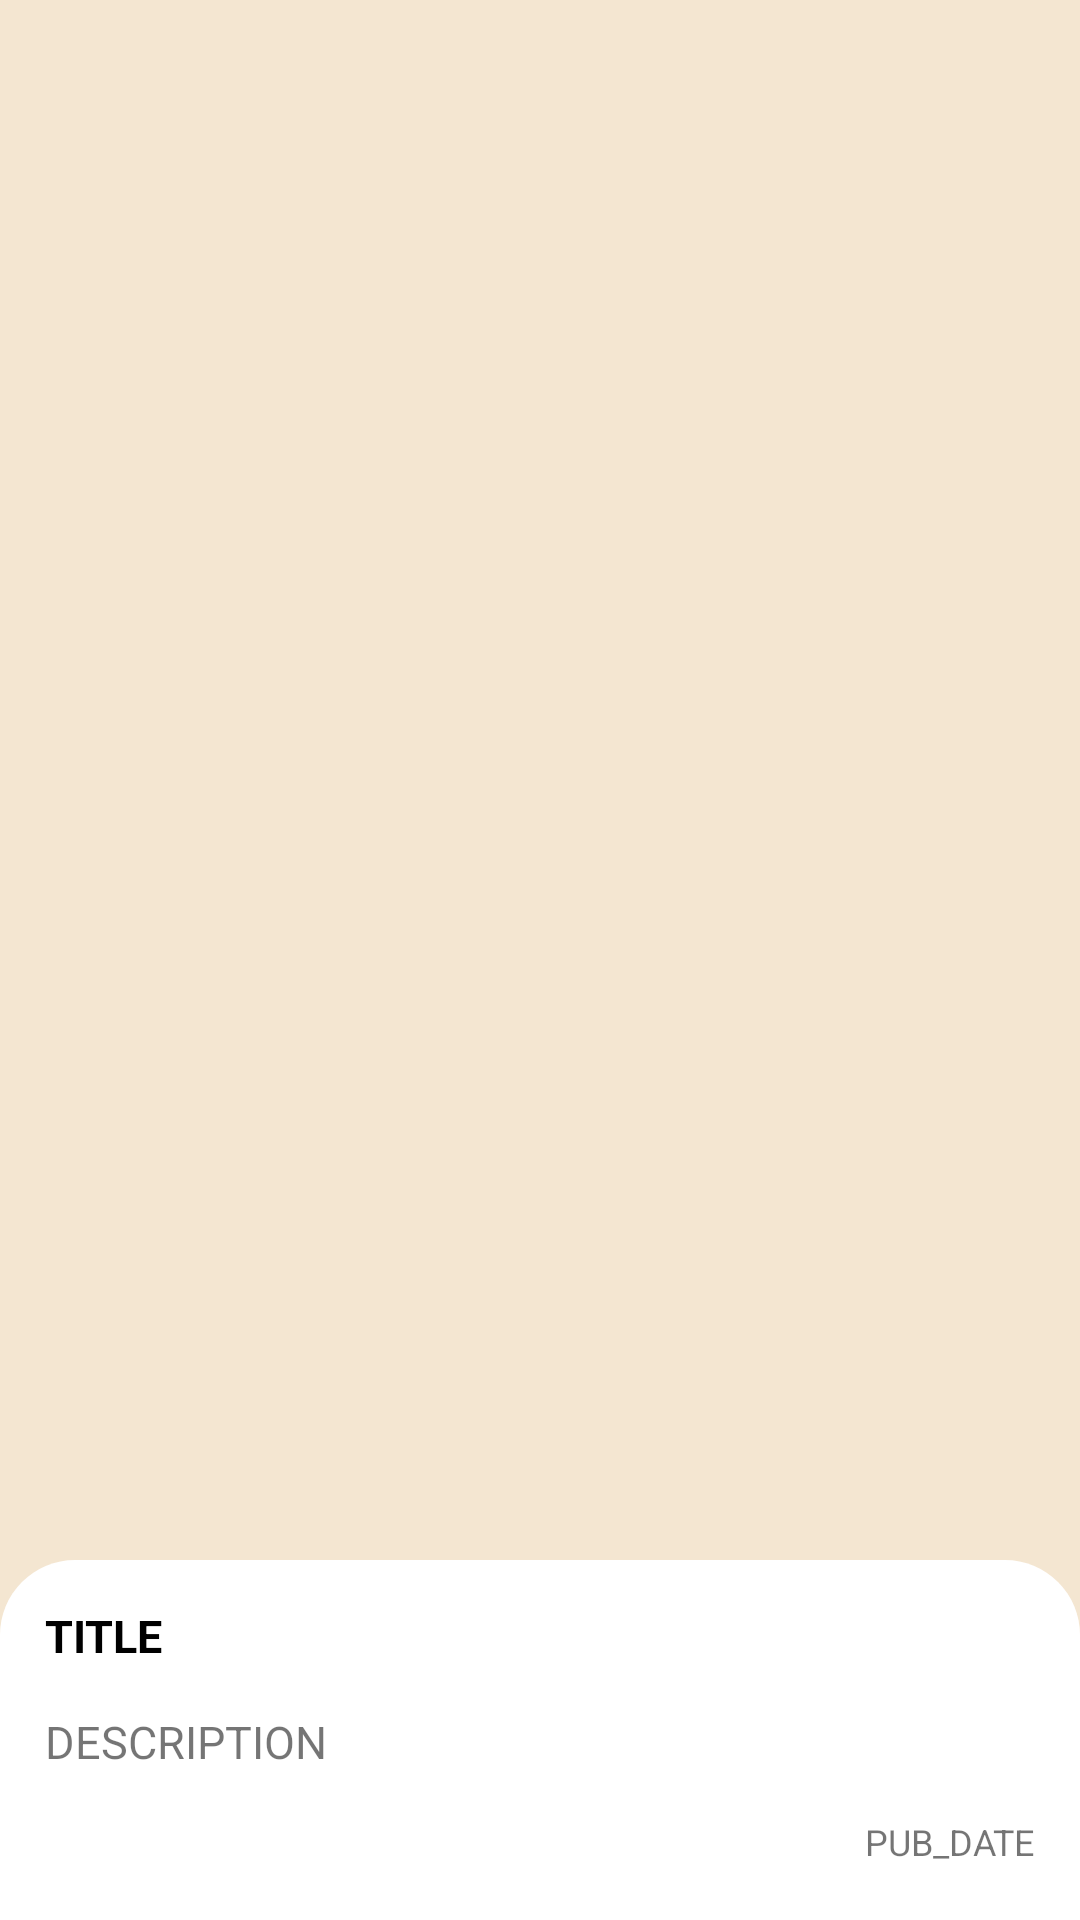

Layout XML and referenced resources for this Android screen:
<!-- AndroidManifest.xml: application theme Theme.NewzApp -->
<!-- res/layout/article_rv_view.xml -->
<?xml version="1.0" encoding="utf-8"?>
<androidx.constraintlayout.widget.ConstraintLayout xmlns:android="http://schemas.android.com/apk/res/android"
    android:layout_width="match_parent"
    android:layout_height="wrap_content"
    xmlns:app="http://schemas.android.com/apk/res-auto"
    android:background="@color/myPrimary"
    android:layout_margin="15dp">

    <ImageView
        android:id="@+id/each_article_iv"
        android:layout_width="match_parent"
        android:layout_height="300dp"
        app:layout_constraintStart_toStartOf="parent"
        app:layout_constraintEnd_toEndOf="parent"
        app:layout_constraintTop_toTopOf="parent"
        app:layout_constraintTop_toBottomOf="parent"
        android:scaleType="centerCrop"
        android:src="@drawable/ic_baseline_broken_image_24"
        android:contentDescription="Each Article" />

    <View
        android:id="@+id/style_bg"
        android:layout_width="match_parent"
        android:layout_height="120dp"
        app:layout_constraintBottom_toBottomOf="parent"
        app:layout_constraintStart_toStartOf="parent"
        app:layout_constraintEnd_toEndOf="parent"
        android:background="@drawable/rv_text_view_bg"/>

    <TextView
        android:id="@+id/each_article_title_tv"
        android:layout_width="match_parent"
        android:layout_height="wrap_content"
        app:layout_constraintTop_toTopOf="@id/style_bg"
        app:layout_constraintStart_toStartOf="parent"
        app:layout_constraintEnd_toEndOf="parent"
        android:layout_marginStart="15dp"
        android:layout_marginTop="15dp"
        android:layout_marginEnd="15dp"
        android:ellipsize="end"
        android:maxLines="1"
        android:text="TITLE"
        android:textSize="15sp"
        android:textStyle="bold"
        android:textColor="@color/myBlack"/>

    <TextView
        android:id="@+id/each_article_disc_tv"
        android:layout_width="match_parent"
        android:layout_height="wrap_content"
        app:layout_constraintTop_toBottomOf="@id/each_article_title_tv"
        app:layout_constraintStart_toStartOf="parent"
        app:layout_constraintEnd_toEndOf="parent"
        android:layout_marginStart="15dp"
        android:layout_marginTop="15dp"
        android:layout_marginEnd="15dp"
        android:ellipsize="end"
        android:maxLines="3"
        android:textSize="15sp"
        android:text="DESCRIPTION"/>

    <TextView
        android:id="@+id/each_article_pub_tv"
        android:layout_width="wrap_content"
        android:layout_height="wrap_content"
        app:layout_constraintTop_toBottomOf="@id/each_article_disc_tv"
        app:layout_constraintEnd_toEndOf="parent"
        android:layout_marginStart="15dp"
        android:layout_marginTop="15dp"
        android:layout_marginEnd="15dp"
        android:ellipsize="end"
        android:maxLines="1"
        android:textSize="12sp"
        android:text="PUB_DATE"/>

</androidx.constraintlayout.widget.ConstraintLayout>
<!-- resources referenced by this layout -->
<resources>
  <color name="myBlack">#000000</color>
  <color name="myPrimary">#F4E6D1</color>
  <!-- drawable rv_text_view_bg (drawable) -->
  <?xml version="1.0" encoding="utf-8"?>
  <shape xmlns:android="http://schemas.android.com/apk/res/android">
      <solid android:color="@color/myWhite"/>
      <corners android:topLeftRadius="25dp" android:topRightRadius="25dp"/>
  </shape>
  <style name="Theme.NewzApp" parent="Theme.MaterialComponents.DayNight.DarkActionBar">
          
          <item name="colorPrimary">@color/purple_500</item>
          <item name="colorPrimaryVariant">@color/purple_700</item>
          <item name="colorOnPrimary">@color/white</item>
          
          <item name="colorSecondary">@color/teal_200</item>
          <item name="colorSecondaryVariant">@color/teal_700</item>
          <item name="colorOnSecondary">@color/black</item>
          
          <item name="android:statusBarColor" tools:targetApi="l">?attr/colorPrimaryVariant</item>
          
      </style>
  <color name="myWhite">#FFFFFF</color>
  <!-- not gathered from this repository: default colours our renderer supplied (Android Studio template values) -->
  <color name="purple_500">#FF6200EE</color>
  <color name="purple_700">#FF3700B3</color>
  <color name="teal_200">#FF03DAC5</color>
  <color name="teal_700">#FF018786</color>
  <color name="black">#FF000000</color>
  <color name="white">#FFFFFFFF</color>
</resources>
